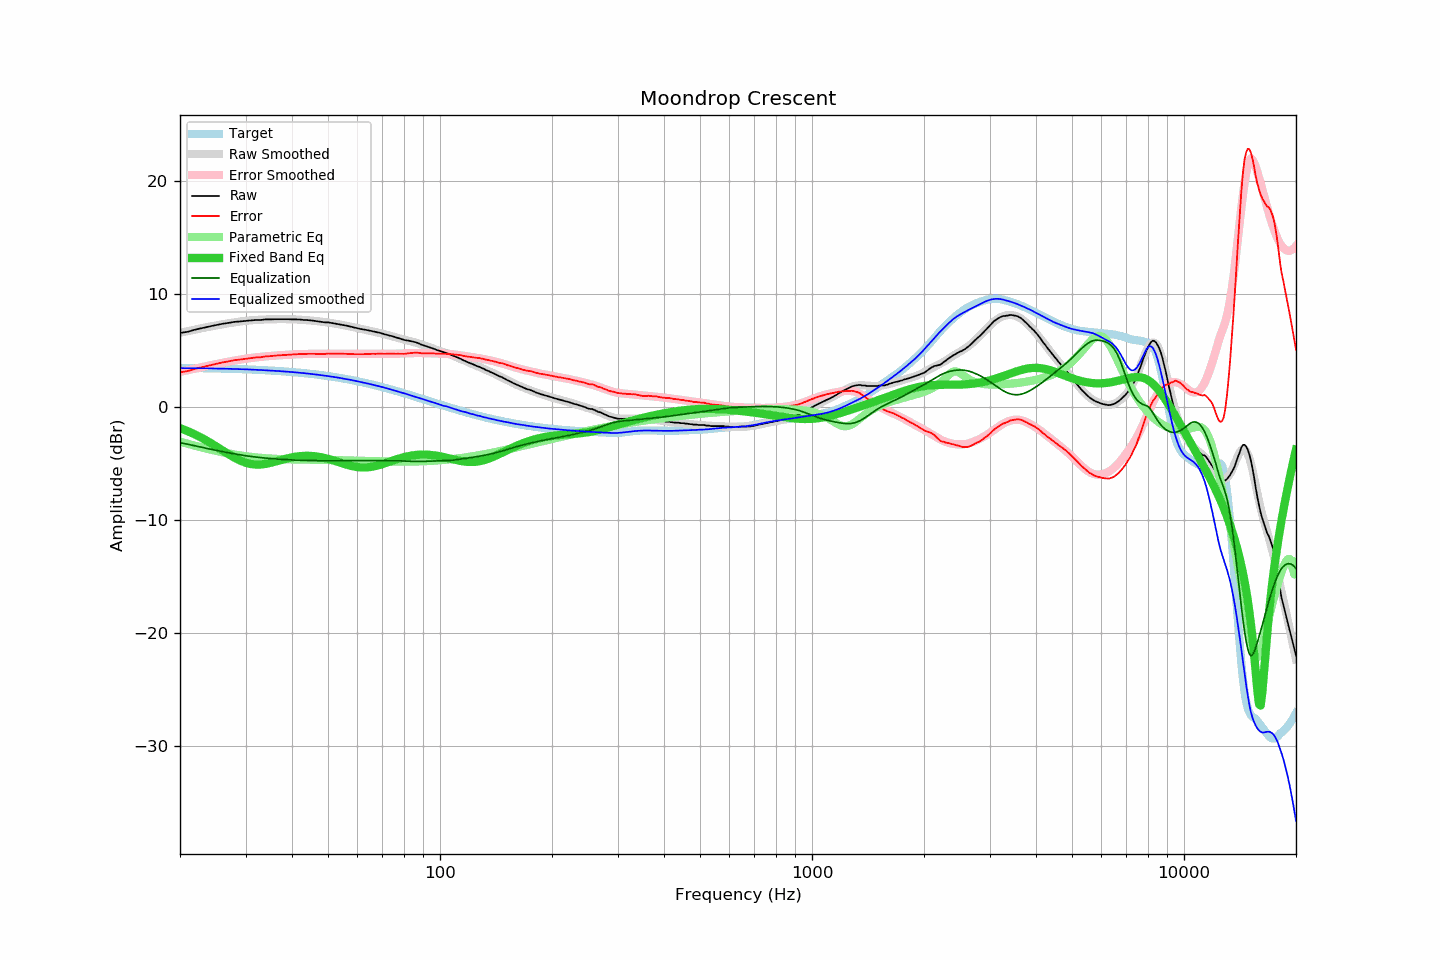

Values plotted in this chart, from the file beside it:
frequency, raw, error, smoothed, error_smoothed, equalization, parametric_eq, equalized_raw, equalized_smoothed, target
20, 6.58, 3.09, 6.60, 3.13, -3.13, -1.85, 3.45, 3.46, 3.49
21, 6.69, 3.21, 6.74, 3.29, -3.29, -2.13, 3.40, 3.46, 3.48
22, 6.88, 3.41, 6.88, 3.43, -3.43, -2.43, 3.45, 3.45, 3.47
23, 7.02, 3.56, 7.01, 3.57, -3.57, -2.76, 3.45, 3.45, 3.46
24, 7.16, 3.71, 7.13, 3.70, -3.70, -3.10, 3.46, 3.44, 3.45
25, 7.28, 3.84, 7.25, 3.82, -3.82, -3.46, 3.46, 3.43, 3.43
26, 7.39, 3.97, 7.35, 3.93, -3.93, -3.82, 3.46, 3.42, 3.42
27, 7.47, 4.06, 7.44, 4.03, -4.03, -4.16, 3.44, 3.40, 3.41
28, 7.56, 4.17, 7.52, 4.13, -4.13, -4.46, 3.43, 3.39, 3.39
29, 7.60, 4.22, 7.59, 4.22, -4.22, -4.72, 3.38, 3.37, 3.38
30, 7.65, 4.29, 7.65, 4.30, -4.30, -4.91, 3.35, 3.36, 3.36
31, 7.69, 4.35, 7.70, 4.36, -4.36, -5.03, 3.33, 3.34, 3.34
32, 7.73, 4.41, 7.73, 4.42, -4.42, -5.08, 3.31, 3.31, 3.32
33, 7.73, 4.43, 7.76, 4.46, -4.46, -5.07, 3.27, 3.29, 3.30
34, 7.78, 4.50, 7.78, 4.51, -4.51, -5.02, 3.27, 3.27, 3.28
35, 7.78, 4.53, 7.79, 4.54, -4.54, -4.93, 3.24, 3.25, 3.25
36, 7.80, 4.57, 7.80, 4.58, -4.58, -4.83, 3.22, 3.22, 3.23
37, 7.80, 4.60, 7.80, 4.60, -4.60, -4.72, 3.19, 3.20, 3.20
38, 7.80, 4.62, 7.80, 4.63, -4.63, -4.61, 3.17, 3.17, 3.18
39, 7.80, 4.65, 7.80, 4.65, -4.65, -4.52, 3.15, 3.15, 3.15
40, 7.78, 4.66, 7.79, 4.67, -4.67, -4.44, 3.11, 3.12, 3.12
41, 7.78, 4.69, 7.77, 4.69, -4.69, -4.38, 3.09, 3.08, 3.09
42, 7.77, 4.71, 7.75, 4.70, -4.70, -4.33, 3.07, 3.05, 3.06
43, 7.73, 4.71, 7.73, 4.71, -4.71, -4.31, 3.02, 3.02, 3.02
44, 7.72, 4.73, 7.71, 4.72, -4.72, -4.30, 3.00, 2.99, 2.99
45, 7.69, 4.74, 7.68, 4.73, -4.73, -4.31, 2.96, 2.95, 2.95
46, 7.65, 4.73, 7.65, 4.74, -4.74, -4.34, 2.91, 2.91, 2.92
47, 7.60, 4.72, 7.62, 4.74, -4.74, -4.38, 2.86, 2.88, 2.88
48, 7.56, 4.72, 7.58, 4.74, -4.74, -4.43, 2.82, 2.84, 2.84
49, 7.52, 4.72, 7.54, 4.74, -4.74, -4.50, 2.78, 2.80, 2.80
50, 7.52, 4.76, 7.50, 4.74, -4.74, -4.57, 2.78, 2.76, 2.76
51, 7.47, 4.75, 7.46, 4.74, -4.74, -4.65, 2.73, 2.72, 2.72
52, 7.42, 4.74, 7.41, 4.74, -4.74, -4.74, 2.68, 2.67, 2.68
53, 7.37, 4.74, 7.37, 4.74, -4.74, -4.83, 2.63, 2.63, 2.63
54, 7.33, 4.74, 7.32, 4.73, -4.73, -4.91, 2.59, 2.58, 2.59
55, 7.28, 4.74, 7.27, 4.73, -4.73, -5.00, 2.55, 2.54, 2.54
56, 7.23, 4.73, 7.22, 4.73, -4.73, -5.08, 2.50, 2.49, 2.50
57, 7.17, 4.72, 7.17, 4.72, -4.72, -5.15, 2.45, 2.45, 2.45
58, 7.12, 4.72, 7.12, 4.72, -4.72, -5.21, 2.40, 2.40, 2.40
59, 7.05, 4.70, 7.06, 4.72, -4.72, -5.26, 2.33, 2.35, 2.35
60, 7.00, 4.70, 7.01, 4.71, -4.71, -5.30, 2.28, 2.30, 2.30
61, 6.94, 4.69, 6.96, 4.71, -4.71, -5.32, 2.23, 2.25, 2.25
62, 6.90, 4.70, 6.91, 4.71, -4.71, -5.33, 2.19, 2.20, 2.20
63, 6.86, 4.71, 6.86, 4.72, -4.72, -5.33, 2.14, 2.15, 2.15
64, 6.82, 4.72, 6.81, 4.72, -4.72, -5.32, 2.10, 2.10, 2.10
65, 6.77, 4.72, 6.76, 4.72, -4.72, -5.29, 2.05, 2.04, 2.05
66, 6.73, 4.73, 6.72, 4.72, -4.72, -5.26, 2.00, 1.99, 2.00
67, 6.67, 4.73, 6.67, 4.73, -4.73, -5.21, 1.94, 1.94, 1.94
68, 6.63, 4.74, 6.62, 4.73, -4.73, -5.16, 1.90, 1.89, 1.89
69, 6.59, 4.75, 6.57, 4.73, -4.73, -5.10, 1.85, 1.84, 1.84
70, 6.52, 4.74, 6.52, 4.74, -4.74, -5.04, 1.78, 1.79, 1.78
71, 6.46, 4.73, 6.47, 4.74, -4.74, -4.97, 1.72, 1.73, 1.73
72, 6.41, 4.73, 6.41, 4.74, -4.74, -4.90, 1.67, 1.67, 1.67
73, 6.36, 4.74, 6.36, 4.74, -4.74, -4.84, 1.62, 1.62, 1.62
74, 6.31, 4.74, 6.30, 4.74, -4.74, -4.77, 1.57, 1.56, 1.57
75, 6.26, 4.75, 6.24, 4.74, -4.74, -4.70, 1.52, 1.51, 1.51
76, 6.19, 4.73, 6.19, 4.74, -4.74, -4.64, 1.45, 1.45, 1.46
77, 6.14, 4.74, 6.14, 4.74, -4.74, -4.58, 1.39, 1.39, 1.40
78, 6.08, 4.73, 6.09, 4.75, -4.75, -4.52, 1.33, 1.34, 1.35
79, 6.02, 4.72, 6.04, 4.76, -4.76, -4.47, 1.26, 1.29, 1.29
... 553 more rows
